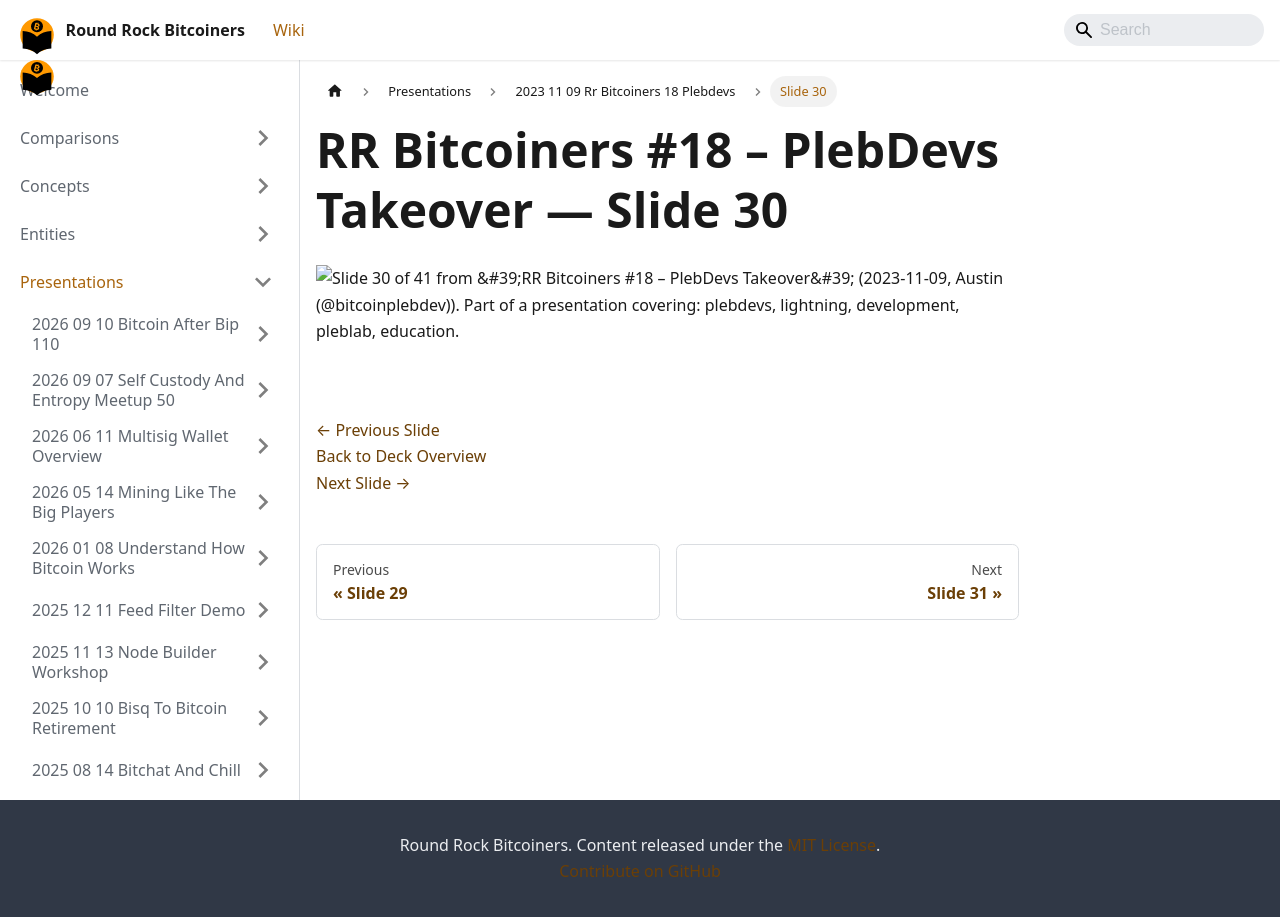

repository: jason-me/rrbtc-wiki · page: presentations/2023-11-09-rr-bitcoiners-18-plebdevs/slide-030/index.html · generator: docusaurus

---
title: "Slide 30 of 41 - RR Bitcoiners #18 – PlebDevs Takeover"
sidebar_label: "Slide 30"
pagination_next: "presentations/2023-11-09-rr-bitcoiners-18-plebdevs/slide-031"
pagination_prev: "presentations/2023-11-09-rr-bitcoiners-18-plebdevs/slide-029"
---

# RR Bitcoiners #18 – PlebDevs Takeover — Slide 30

![Slide 30 of 41 from 'RR Bitcoiners #18 – PlebDevs Takeover' (2023-11-09, Austin (@bitcoinplebdev)). Part of a presentation covering: plebdevs, lightning, development, pleblab, education.](/img/slides/2023-11-09-rr-bitcoiners-18-plebdevs/slide_029.jpg)

<br/>
<br/>

[← Previous Slide](/presentations/2023-11-09-rr-bitcoiners-18-plebdevs/slide-029)  
[Back to Deck Overview](/presentations/2023-11-09-rr-bitcoiners-18-plebdevs/)  
[Next Slide →](/presentations/2023-11-09-rr-bitcoiners-18-plebdevs/slide-031)
